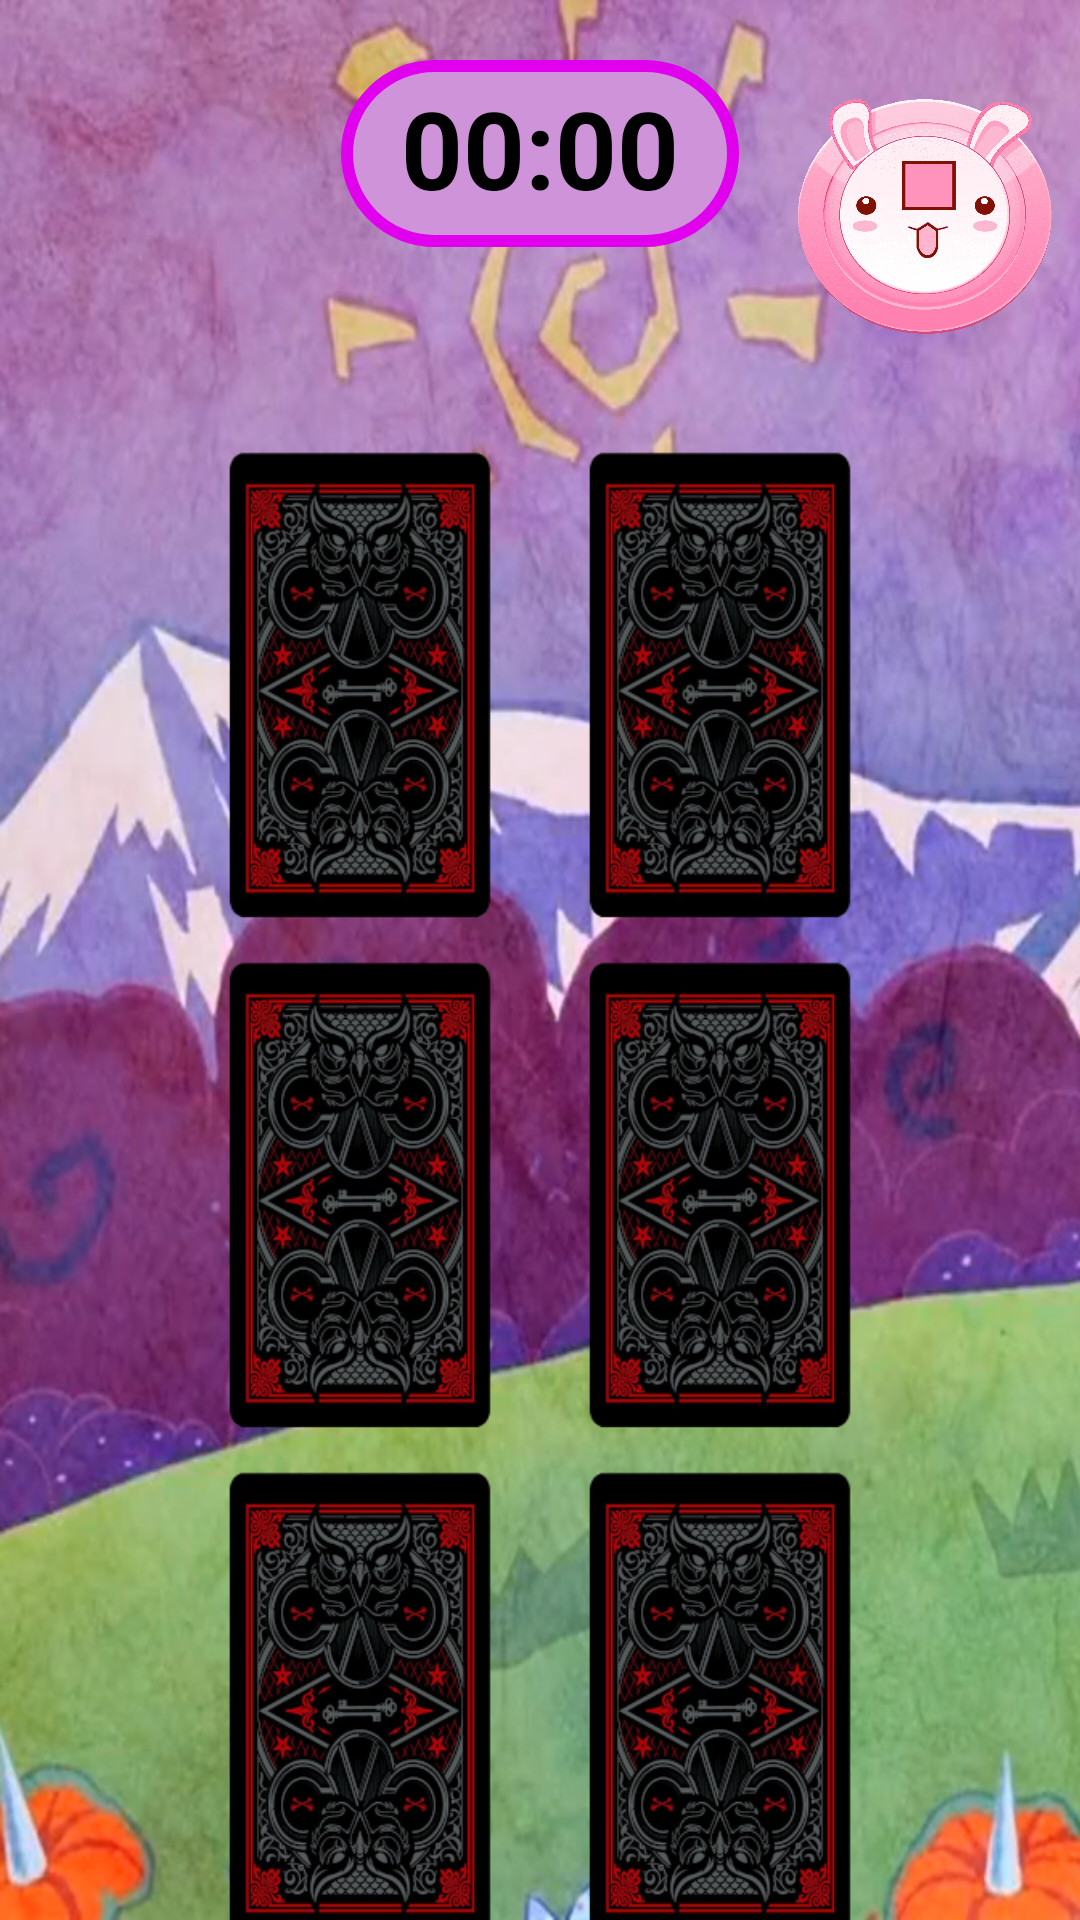

Here is an Android app screen rendered from its layout file. Give the layout XML and the strings, colors and styles it references.
<!-- AndroidManifest.xml: application theme Theme.SlimeCards -->
<!-- res/layout/activity_easy_game.xml -->
<?xml version = "1.0" encoding = "utf-8"?>
<androidx.constraintlayout.widget.ConstraintLayout

    xmlns:android = "http://schemas.android.com/apk/res/android"
    xmlns:app = "http://schemas.android.com/apk/res-auto"
    xmlns:tools = "http://schemas.android.com/tools"
    tools:context = ".EasyGameActivity"

    android:layout_width = "match_parent"
    android:layout_height = "match_parent"

    android:background = "@drawable/background_game_easy">


    <ImageView
        android:id = "@+id/stopTimeEasy"
        android:layout_width = "100dp"
        android:layout_height = "100dp"

        android:background = "@drawable/chronos_stop"
        android:contentDescription = "@string/description.stop_time"

        app:layout_constraintTop_toTopOf = "parent"
        android:layout_marginTop = "20dp"
        app:layout_constraintStart_toEndOf = "@+id/chronometerEasyLayout"
        android:layout_marginStart = "10dp"
        app:layout_constraintEnd_toEndOf = "parent"/>


    <ImageView
        android:id = "@+id/firstCardEasyFront"
        android:layout_width = "90dp"
        android:layout_height = "160dp"

        android:alpha = "0"

        android:background = "@drawable/blank_card"
        android:contentDescription = "@string/description.card"

        app:layout_constraintTop_toBottomOf = "@+id/chronometerEasyLayout"
        android:layout_marginTop = "66dp"
        app:layout_constraintStart_toStartOf = "parent"
        android:layout_marginStart = "75dp"/>


    <ImageView
        android:id = "@+id/firstCardEasyBack"
        android:layout_width = "90dp"
        android:layout_height = "160dp"

        android:background = "@drawable/cute_slime_backcard"
        android:contentDescription = "@string/description.card"

        app:layout_constraintTop_toBottomOf = "@+id/chronometerEasyLayout"
        android:layout_marginTop = "66dp"
        app:layout_constraintStart_toStartOf = "parent"
        android:layout_marginStart = "75dp"/>


    <ImageView
        android:id = "@+id/secondCardEasyFront"
        android:layout_width = "90dp"
        android:layout_height = "160dp"

        android:alpha = "0"

        android:background = "@drawable/blank_card"
        android:contentDescription = "@string/description.card"

        app:layout_constraintTop_toBottomOf = "@+id/chronometerEasyLayout"
        android:layout_marginTop = "66dp"
        app:layout_constraintEnd_toEndOf = "parent"
        android:layout_marginEnd = "75dp"/>


    <ImageView
        android:id = "@+id/secondCardEasyBack"
        android:layout_width = "90dp"
        android:layout_height = "160dp"

        android:background = "@drawable/cute_slime_backcard"
        android:contentDescription = "@string/description.card"

        app:layout_constraintTop_toBottomOf = "@+id/chronometerEasyLayout"
        android:layout_marginTop = "66dp"
        app:layout_constraintEnd_toEndOf = "parent"
        android:layout_marginEnd = "75dp"/>


    <ImageView
        android:id = "@+id/thirdCardEasyFront"
        android:layout_width = "90dp"
        android:layout_height = "160dp"

        android:alpha = "0"

        android:background = "@drawable/blank_card"
        android:contentDescription = "@string/description.card"

        app:layout_constraintTop_toBottomOf = "@+id/firstCardEasyBack"
        android:layout_marginTop = "10dp"
        app:layout_constraintStart_toStartOf = "parent"
        android:layout_marginStart = "75dp"/>


    <ImageView
        android:id = "@+id/thirdCardEasyBack"
        android:layout_width = "90dp"
        android:layout_height = "160dp"

        android:background = "@drawable/cute_slime_backcard"
        android:contentDescription = "@string/description.card"

        app:layout_constraintTop_toBottomOf = "@+id/firstCardEasyBack"
        android:layout_marginTop = "10dp"
        app:layout_constraintStart_toStartOf = "parent"
        android:layout_marginStart = "75dp"/>


    <ImageView
        android:id = "@+id/fourthCardEasyFront"
        android:layout_width = "90dp"
        android:layout_height = "160dp"

        android:alpha = "0"

        android:background = "@drawable/blank_card"
        android:contentDescription = "@string/description.card"

        app:layout_constraintTop_toBottomOf = "@+id/secondCardEasyBack"
        android:layout_marginTop = "10dp"
        app:layout_constraintEnd_toEndOf = "parent"
        android:layout_marginEnd = "75dp"/>


    <ImageView
        android:id = "@+id/fourthCardEasyBack"
        android:layout_width = "90dp"
        android:layout_height = "160dp"

        android:background = "@drawable/cute_slime_backcard"
        android:contentDescription = "@string/description.card"

        app:layout_constraintTop_toBottomOf = "@+id/secondCardEasyBack"
        android:layout_marginTop = "10dp"
        app:layout_constraintEnd_toEndOf = "parent"
        android:layout_marginEnd = "75dp"/>


    <ImageView
        android:id = "@+id/fifthCardEasyFront"
        android:layout_width = "90dp"
        android:layout_height = "160dp"

        android:alpha = "0"

        android:background = "@drawable/blank_card"
        android:contentDescription = "@string/description.card"

        app:layout_constraintTop_toBottomOf = "@+id/thirdCardEasyBack"
        android:layout_marginTop = "10dp"
        app:layout_constraintStart_toStartOf = "parent"
        android:layout_marginStart = "75dp"/>


    <ImageView
        android:id = "@+id/fifthCardEasyBack"
        android:layout_width = "90dp"
        android:layout_height = "160dp"

        android:background = "@drawable/cute_slime_backcard"
        android:contentDescription = "@string/description.card"

        app:layout_constraintTop_toBottomOf = "@+id/thirdCardEasyBack"
        android:layout_marginTop = "10dp"
        app:layout_constraintStart_toStartOf = "parent"
        android:layout_marginStart = "75dp"/>


    <ImageView
        android:id = "@+id/sixthCardEasyFront"
        android:layout_width = "90dp"
        android:layout_height = "160dp"

        android:alpha = "0"

        android:background = "@drawable/blank_card"
        android:contentDescription = "@string/description.card"

        app:layout_constraintTop_toBottomOf = "@+id/fourthCardEasyBack"
        android:layout_marginTop = "10dp"
        app:layout_constraintEnd_toEndOf = "parent"
        android:layout_marginEnd = "75dp"/>


    <ImageView
        android:id = "@+id/sixthCardEasyBack"
        android:layout_width = "90dp"
        android:layout_height = "160dp"

        android:background = "@drawable/cute_slime_backcard"
        android:contentDescription = "@string/description.card"

        app:layout_constraintTop_toBottomOf = "@+id/fourthCardEasyBack"
        android:layout_marginTop = "10dp"
        app:layout_constraintEnd_toEndOf = "parent"
        android:layout_marginEnd = "75dp"/>


    <LinearLayout
        android:id = "@+id/chronometerEasyLayout"
        android:layout_width = "wrap_content"
        android:layout_height = "wrap_content"

        android:orientation = "vertical"
        android:gravity = "center"
        android:background = "@drawable/chronometer_background"

        app:layout_constraintTop_toTopOf = "parent"
        android:layout_marginTop = "20dp"
        app:layout_constraintStart_toStartOf = "parent"
        app:layout_constraintEnd_toEndOf = "parent">


        <Chronometer
            android:id = "@+id/chronometerEasy"
            android:layout_width="wrap_content"
            android:layout_height="wrap_content"

            android:textColor = "@color/black"
            android:textStyle = "bold"
            android:textSize = "36sp"

            app:layout_constraintTop_toTopOf = "@+id/chronometerEasyLayout"
            android:paddingTop = "5dp"
            android:paddingBottom = "9dp"
            app:layout_constraintStart_toStartOf = "parent"
            android:paddingStart = "20dp"
            app:layout_constraintEnd_toEndOf = "parent"
            android:paddingEnd = "20dp"/>


    </LinearLayout>


</androidx.constraintlayout.widget.ConstraintLayout>
<!-- resources referenced by this layout -->
<resources>
  <color name="black">#FF000000</color>
  <!-- drawable background_game_easy: png bitmap (drawable, 977335 bytes) -->
  <!-- drawable blank_card: png bitmap (drawable, 23362 bytes) -->
  <!-- drawable chronometer_background (drawable) -->
  <?xml version = "1.0" encoding = "utf-8"?>
  <shape
      xmlns:android = "http://schemas.android.com/apk/res/android"
      android:shape = "rectangle">
      <solid android:color = "@color/readable"/>
      <stroke android:width = "4dp" android:color = "@color/primary"/>
      <corners android:radius = "40dp"/>
  </shape>
  <!-- drawable chronos_stop: png bitmap (drawable, 70530 bytes) -->
  <!-- drawable cute_slime_backcard: png bitmap (drawable, 92625 bytes) -->
  <string name="description.card">A card that can be flipped</string>
  <string name="description.stop_time">Stops the chronometer</string>
  <style name="Theme.SlimeCards" parent="Theme.MaterialComponents.DayNight.NoActionBar">
  
          <item name="colorPrimary">@color/primary</item>
          <item name="colorPrimaryVariant">@color/primary_v2</item>
          <item name="colorOnPrimary">@color/white</item>
  
          <item name="colorSecondary">@color/secondary</item>
          <item name="colorSecondaryVariant">@color/secondary_v2</item>
          <item name="colorOnSecondary">@color/white</item>
  
          <item name="android:statusBarColor" tools:targetApi="l">?attr/colorPrimaryVariant</item>
  
          <item name="android:windowBackground">@color/bitmap</item>
  
      </style>
  <color name="readable">#FFce93d8</color>
  <color name="primary">#FFe100ed</color>
  <color name="primary_v2">#FFaa00ba</color>
  <color name="white">#FFFFFFFF</color>
  <color name="secondary">#FF6A1B9A</color>
  <color name="secondary_v2">#FF38006b</color>
  <color name="bitmap">#00000000</color>
</resources>
